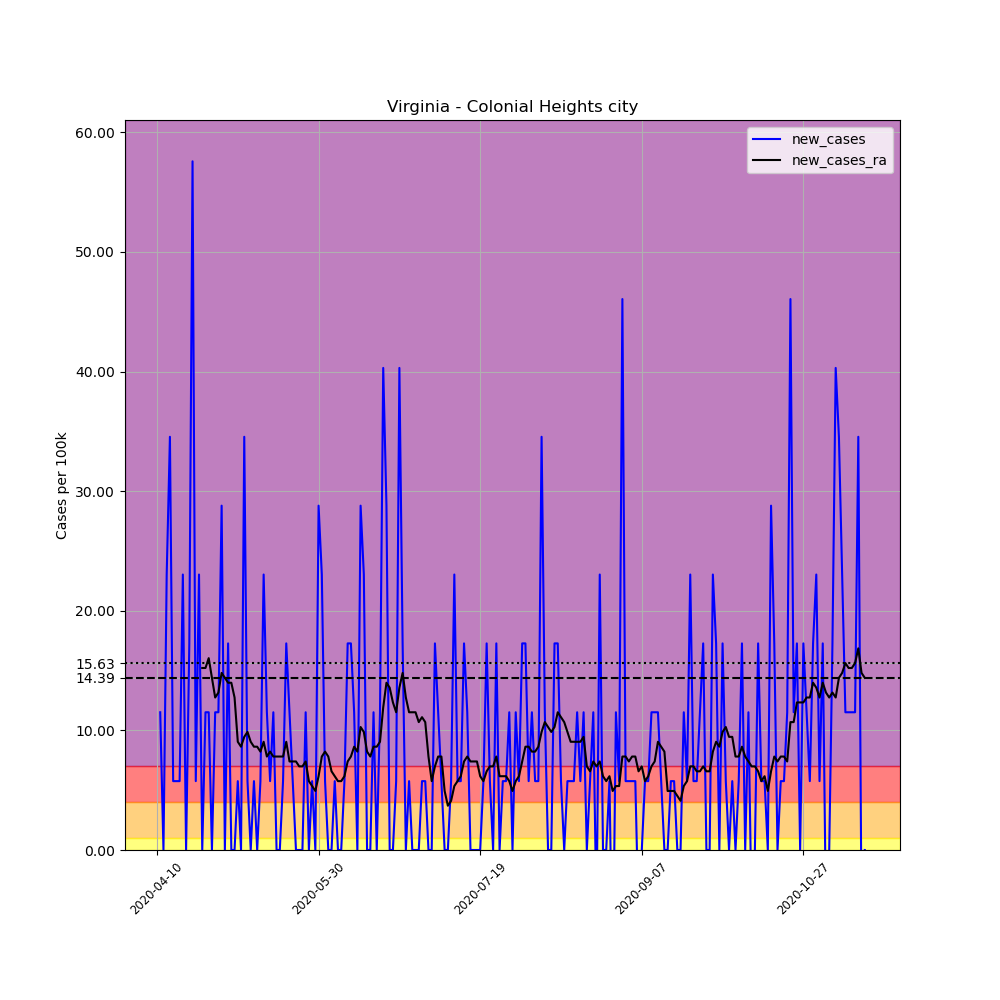

Source data for this figure (header and first rows):
, date, county, state, fips, cases, deaths, COUNTY, STNAME, CTYNAME, POPESTIMATE2019, per_100k, new_cases, new_cases_ra
614906, 2020-04-10, Colonial Heights city, Virginia, 51570, 4, 0, 570, Virginia, Colonial Heights city, 17370, 23.03, , 
614907, 2020-04-11, Colonial Heights city, Virginia, 51570, 6, 0, 570, Virginia, Colonial Heights city, 17370, 34.54, 11.51, 
614908, 2020-04-12, Colonial Heights city, Virginia, 51570, 6, 0, 570, Virginia, Colonial Heights city, 17370, 34.54, 0.0, 
614909, 2020-04-13, Colonial Heights city, Virginia, 51570, 10, 0, 570, Virginia, Colonial Heights city, 17370, 57.57, 23.03, 
614910, 2020-04-14, Colonial Heights city, Virginia, 51570, 16, 0, 570, Virginia, Colonial Heights city, 17370, 92.11, 34.54, 
614911, 2020-04-15, Colonial Heights city, Virginia, 51570, 17, 0, 570, Virginia, Colonial Heights city, 17370, 97.87, 5.757, 
614912, 2020-04-16, Colonial Heights city, Virginia, 51570, 18, 0, 570, Virginia, Colonial Heights city, 17370, 103.6, 5.757, 
614913, 2020-04-17, Colonial Heights city, Virginia, 51570, 19, 0, 570, Virginia, Colonial Heights city, 17370, 109.4, 5.757, 
614914, 2020-04-18, Colonial Heights city, Virginia, 51570, 23, 0, 570, Virginia, Colonial Heights city, 17370, 132.4, 23.03, 
614915, 2020-04-19, Colonial Heights city, Virginia, 51570, 23, 0, 570, Virginia, Colonial Heights city, 17370, 132.4, 0.0, 
614916, 2020-04-20, Colonial Heights city, Virginia, 51570, 26, 0, 570, Virginia, Colonial Heights city, 17370, 149.7, 17.27, 
614917, 2020-04-21, Colonial Heights city, Virginia, 51570, 36, 2, 570, Virginia, Colonial Heights city, 17370, 207.3, 57.57, 
614918, 2020-04-22, Colonial Heights city, Virginia, 51570, 37, 2, 570, Virginia, Colonial Heights city, 17370, 213, 5.757, 
614919, 2020-04-23, Colonial Heights city, Virginia, 51570, 41, 2, 570, Virginia, Colonial Heights city, 17370, 236, 23.03, 
614920, 2020-04-24, Colonial Heights city, Virginia, 51570, 41, 3, 570, Virginia, Colonial Heights city, 17370, 236, 0.0, 15.22
614921, 2020-04-25, Colonial Heights city, Virginia, 51570, 43, 3, 570, Virginia, Colonial Heights city, 17370, 247.6, 11.51, 15.22
614922, 2020-04-26, Colonial Heights city, Virginia, 51570, 45, 3, 570, Virginia, Colonial Heights city, 17370, 259.1, 11.51, 16.04
614923, 2020-04-27, Colonial Heights city, Virginia, 51570, 45, 3, 570, Virginia, Colonial Heights city, 17370, 259.1, 0.0, 14.39
614924, 2020-04-28, Colonial Heights city, Virginia, 51570, 47, 4, 570, Virginia, Colonial Heights city, 17370, 270.6, 11.51, 12.75
614925, 2020-04-29, Colonial Heights city, Virginia, 51570, 49, 4, 570, Virginia, Colonial Heights city, 17370, 282.1, 11.51, 13.16
614926, 2020-04-30, Colonial Heights city, Virginia, 51570, 54, 5, 570, Virginia, Colonial Heights city, 17370, 310.9, 28.79, 14.8
614927, 2020-05-01, Colonial Heights city, Virginia, 51570, 54, 5, 570, Virginia, Colonial Heights city, 17370, 310.9, 0.0, 14.39
614928, 2020-05-02, Colonial Heights city, Virginia, 51570, 57, 5, 570, Virginia, Colonial Heights city, 17370, 328.2, 17.27, 13.98
614929, 2020-05-03, Colonial Heights city, Virginia, 51570, 57, 6, 570, Virginia, Colonial Heights city, 17370, 328.2, 0.0, 13.98
614930, 2020-05-04, Colonial Heights city, Virginia, 51570, 57, 6, 570, Virginia, Colonial Heights city, 17370, 328.2, 0.0, 12.75
614931, 2020-05-05, Colonial Heights city, Virginia, 51570, 58, 6, 570, Virginia, Colonial Heights city, 17370, 333.9, 5.757, 9.047
614932, 2020-05-06, Colonial Heights city, Virginia, 51570, 58, 6, 570, Virginia, Colonial Heights city, 17370, 333.9, 0.0, 8.636
614933, 2020-05-07, Colonial Heights city, Virginia, 51570, 64, 6, 570, Virginia, Colonial Heights city, 17370, 368.5, 34.54, 9.458
614934, 2020-05-08, Colonial Heights city, Virginia, 51570, 65, 6, 570, Virginia, Colonial Heights city, 17370, 374.2, 5.757, 9.869
614935, 2020-05-09, Colonial Heights city, Virginia, 51570, 65, 6, 570, Virginia, Colonial Heights city, 17370, 374.2, 0.0, 9.047
614936, 2020-05-10, Colonial Heights city, Virginia, 51570, 66, 6, 570, Virginia, Colonial Heights city, 17370, 380, 5.757, 8.636
614937, 2020-05-11, Colonial Heights city, Virginia, 51570, 66, 6, 570, Virginia, Colonial Heights city, 17370, 380, 0.0, 8.636
614938, 2020-05-12, Colonial Heights city, Virginia, 51570, 67, 6, 570, Virginia, Colonial Heights city, 17370, 385.7, 5.757, 8.224
614939, 2020-05-13, Colonial Heights city, Virginia, 51570, 71, 7, 570, Virginia, Colonial Heights city, 17370, 408.8, 23.03, 9.047
614940, 2020-05-14, Colonial Heights city, Virginia, 51570, 73, 7, 570, Virginia, Colonial Heights city, 17370, 420.3, 11.51, 7.813
614941, 2020-05-15, Colonial Heights city, Virginia, 51570, 74, 7, 570, Virginia, Colonial Heights city, 17370, 426, 5.757, 8.224
614942, 2020-05-16, Colonial Heights city, Virginia, 51570, 76, 7, 570, Virginia, Colonial Heights city, 17370, 437.5, 11.51, 7.813
614943, 2020-05-17, Colonial Heights city, Virginia, 51570, 76, 7, 570, Virginia, Colonial Heights city, 17370, 437.5, 0.0, 7.813
614944, 2020-05-18, Colonial Heights city, Virginia, 51570, 76, 7, 570, Virginia, Colonial Heights city, 17370, 437.5, 0.0, 7.813
614945, 2020-05-19, Colonial Heights city, Virginia, 51570, 77, 7, 570, Virginia, Colonial Heights city, 17370, 443.3, 5.757, 7.813
614946, 2020-05-20, Colonial Heights city, Virginia, 51570, 80, 7, 570, Virginia, Colonial Heights city, 17370, 460.6, 17.27, 9.047
614947, 2020-05-21, Colonial Heights city, Virginia, 51570, 82, 7, 570, Virginia, Colonial Heights city, 17370, 472.1, 11.51, 7.402
614948, 2020-05-22, Colonial Heights city, Virginia, 51570, 83, 8, 570, Virginia, Colonial Heights city, 17370, 477.8, 5.757, 7.402
614949, 2020-05-23, Colonial Heights city, Virginia, 51570, 83, 8, 570, Virginia, Colonial Heights city, 17370, 477.8, 0.0, 7.402
614950, 2020-05-24, Colonial Heights city, Virginia, 51570, 83, 8, 570, Virginia, Colonial Heights city, 17370, 477.8, 0.0, 6.991
614951, 2020-05-25, Colonial Heights city, Virginia, 51570, 83, 8, 570, Virginia, Colonial Heights city, 17370, 477.8, 0.0, 6.991
614952, 2020-05-26, Colonial Heights city, Virginia, 51570, 85, 10, 570, Virginia, Colonial Heights city, 17370, 489.3, 11.51, 7.402
614953, 2020-05-27, Colonial Heights city, Virginia, 51570, 85, 10, 570, Virginia, Colonial Heights city, 17370, 489.3, 0.0, 5.757
614954, 2020-05-28, Colonial Heights city, Virginia, 51570, 86, 15, 570, Virginia, Colonial Heights city, 17370, 495.1, 5.757, 5.346
614955, 2020-05-29, Colonial Heights city, Virginia, 51570, 86, 17, 570, Virginia, Colonial Heights city, 17370, 495.1, 0.0, 4.935
614956, 2020-05-30, Colonial Heights city, Virginia, 51570, 91, 17, 570, Virginia, Colonial Heights city, 17370, 523.9, 28.79, 6.168
614957, 2020-05-31, Colonial Heights city, Virginia, 51570, 95, 17, 570, Virginia, Colonial Heights city, 17370, 546.9, 23.03, 7.813
614958, 2020-06-01, Colonial Heights city, Virginia, 51570, 96, 17, 570, Virginia, Colonial Heights city, 17370, 552.7, 5.757, 8.224
614959, 2020-06-02, Colonial Heights city, Virginia, 51570, 96, 17, 570, Virginia, Colonial Heights city, 17370, 552.7, 0.0, 7.813
614960, 2020-06-03, Colonial Heights city, Virginia, 51570, 96, 17, 570, Virginia, Colonial Heights city, 17370, 552.7, 0.0, 6.579
614961, 2020-06-04, Colonial Heights city, Virginia, 51570, 97, 17, 570, Virginia, Colonial Heights city, 17370, 558.4, 5.757, 6.168
614962, 2020-06-05, Colonial Heights city, Virginia, 51570, 97, 17, 570, Virginia, Colonial Heights city, 17370, 558.4, 0.0, 5.757
614963, 2020-06-06, Colonial Heights city, Virginia, 51570, 97, 17, 570, Virginia, Colonial Heights city, 17370, 558.4, 0.0, 5.757
614964, 2020-06-07, Colonial Heights city, Virginia, 51570, 98, 17, 570, Virginia, Colonial Heights city, 17370, 564.2, 5.757, 6.168
614965, 2020-06-08, Colonial Heights city, Virginia, 51570, 101, 17, 570, Virginia, Colonial Heights city, 17370, 581.5, 17.27, 7.402
... 160 more rows
